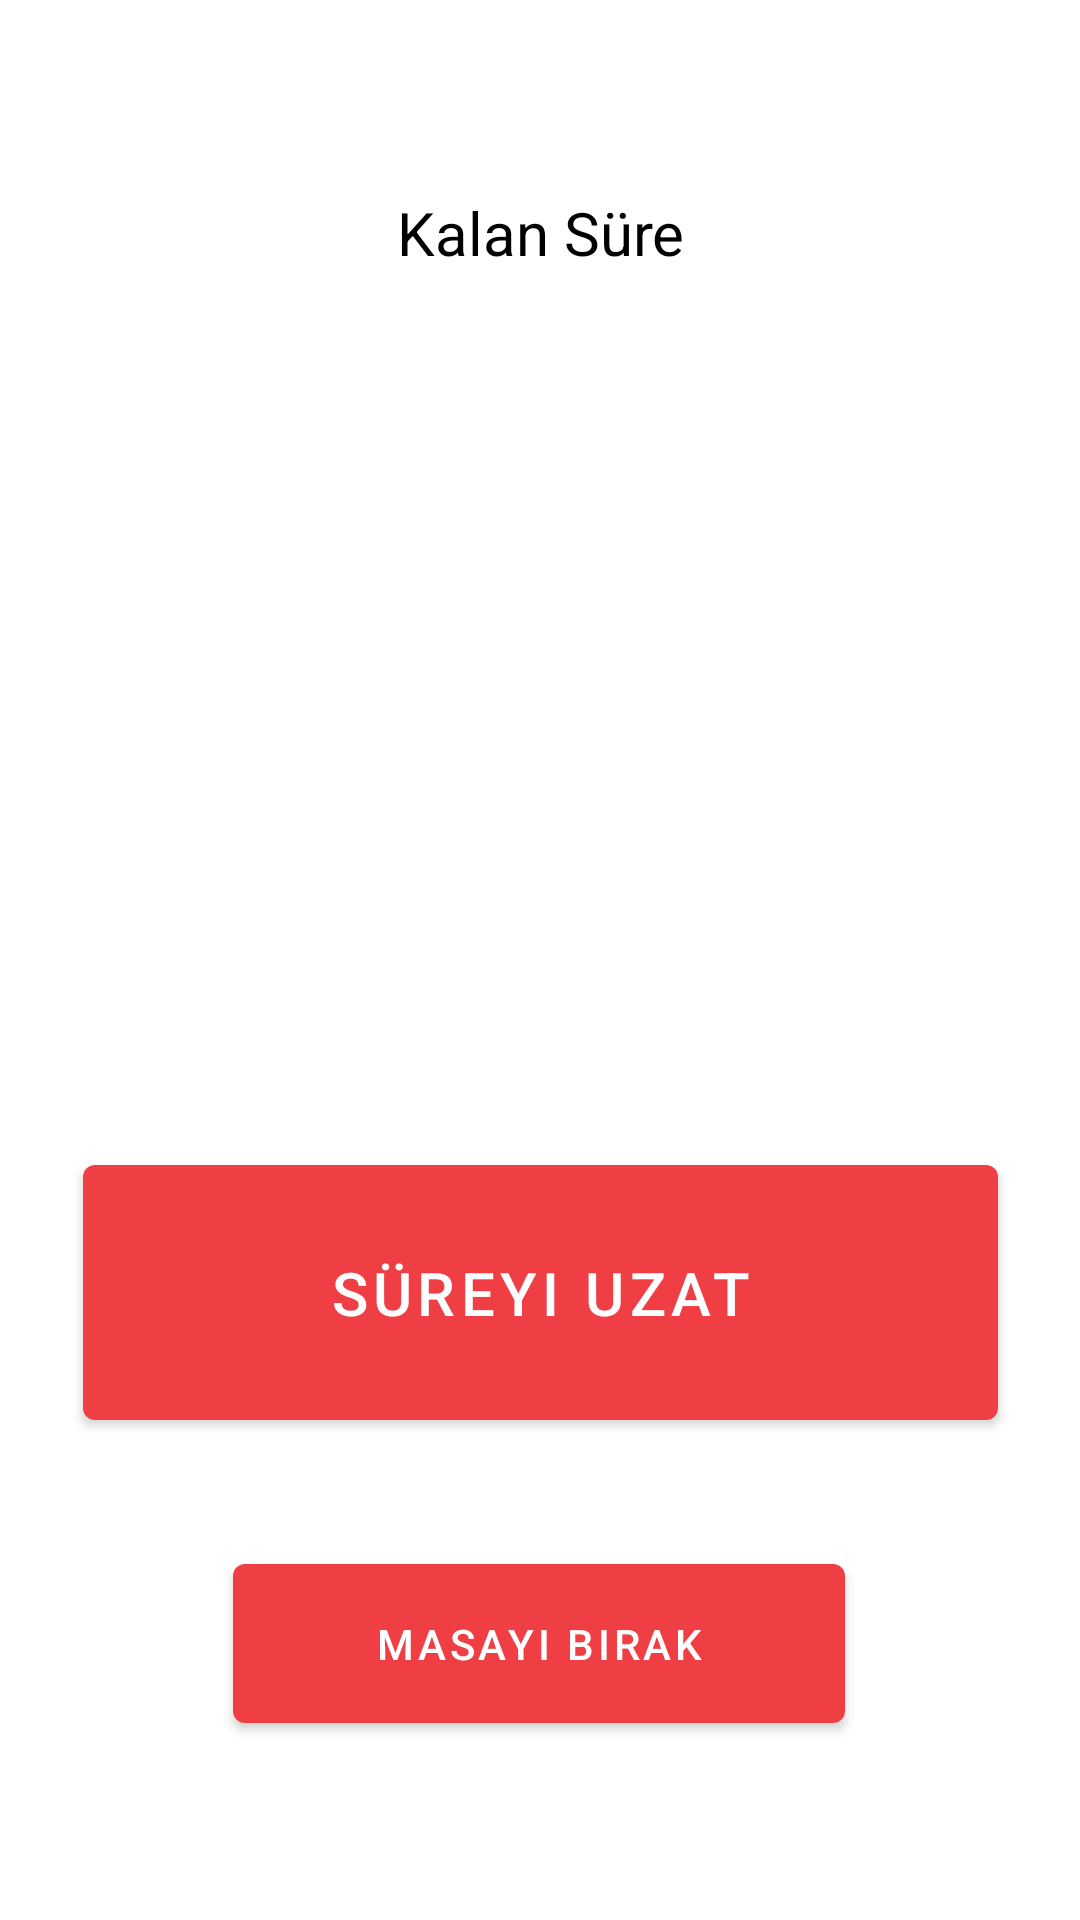

Here is an Android app screen rendered from its layout file. Give the layout XML and the strings, colors and styles it references.
<!-- AndroidManifest.xml: activity theme Theme.Kutsis -->
<!-- res/layout/activity_sure.xml -->
<?xml version="1.0" encoding="utf-8"?>
<androidx.constraintlayout.widget.ConstraintLayout xmlns:android="http://schemas.android.com/apk/res/android"
    xmlns:app="http://schemas.android.com/apk/res-auto"
    xmlns:tools="http://schemas.android.com/tools"
    android:layout_width="match_parent"
    android:layout_height="match_parent"
    tools:context=".SureActivity">

    <TextView
        android:id="@+id/textViewKalanSureStatic"
        android:layout_width="wrap_content"
        android:layout_height="wrap_content"
        android:layout_marginTop="64dp"
        android:text="@string/kalanSure"
        android:textSize="20dp"
        app:layout_constraintEnd_toEndOf="parent"
        app:layout_constraintHorizontal_bias="0.501"
        app:layout_constraintStart_toStartOf="parent"
        app:layout_constraintTop_toTopOf="parent"
        />

    <TextView
        android:id="@+id/textViewKalanSureDynamic"
        android:layout_width="wrap_content"
        android:layout_height="wrap_content"
        android:layout_marginTop="32dp"
        android:textSize="40dp"
        app:layout_constraintEnd_toEndOf="parent"
        app:layout_constraintHorizontal_bias="0.498"
        app:layout_constraintStart_toStartOf="parent"
        app:layout_constraintTop_toBottomOf="@+id/textViewKalanSureStatic" />

    <TextView
        android:id="@+id/textViewKutuphaneAdi"
        android:layout_width="wrap_content"
        android:layout_height="wrap_content"
        android:layout_marginTop="44dp"
        android:textSize="20dp"
        app:layout_constraintEnd_toEndOf="parent"
        app:layout_constraintHorizontal_bias="0.25"
        app:layout_constraintStart_toStartOf="parent"
        app:layout_constraintTop_toBottomOf="@+id/textViewKalanSureDynamic" />

    <TextView
        android:id="@+id/textViewMasaNumarasi"
        android:layout_width="wrap_content"
        android:layout_height="wrap_content"
        android:layout_marginTop="60dp"
        android:textSize="20dp"
        app:layout_constraintEnd_toEndOf="parent"
        app:layout_constraintHorizontal_bias="0.25"
        app:layout_constraintStart_toStartOf="parent"
        app:layout_constraintTop_toBottomOf="@+id/textViewKutuphaneAdi" />

    <Button
        android:id="@+id/buttonSureyiUzat"
        android:layout_width="305dp"
        android:layout_height="97dp"
        android:layout_marginTop="48dp"
        android:text="@string/sureyiUzat"
        android:textSize="20dp"
        app:layout_constraintEnd_toEndOf="parent"
        app:layout_constraintStart_toStartOf="parent"
        app:layout_constraintTop_toBottomOf="@+id/textViewMasaNumarasi" />

    <Button
        android:id="@+id/buttonMasayiBirak"
        android:layout_width="204dp"
        android:layout_height="65dp"
        android:layout_marginTop="36dp"
        android:text="@string/masayiBirak"
        app:layout_constraintEnd_toEndOf="parent"
        app:layout_constraintHorizontal_bias="0.497"
        app:layout_constraintStart_toStartOf="parent"
        app:layout_constraintTop_toBottomOf="@+id/buttonSureyiUzat" />
</androidx.constraintlayout.widget.ConstraintLayout>
<!-- resources referenced by this layout -->
<resources>
  <string name="kalanSure">Kalan Süre</string>
  <string name="masayiBirak">Masayı Bırak</string>
  <string name="sureyiUzat">Süreyi Uzat</string>
  <style name="Theme.Kutsis" parent="Theme.MaterialComponents.DayNight.DarkActionBar">
          
          <item name="colorPrimary">@color/axen_red</item>
          <item name="colorPrimaryVariant">@color/secondary_red</item>
          <item name="colorOnPrimary">@color/white</item>
          
          <item name="colorSecondary">@color/white</item>
          <item name="colorSecondaryVariant">@color/white</item>
          <item name="colorOnSecondary">@color/black</item>
          
          <item name="android:statusBarColor" tools:targetApi="l">@color/transparent</item>
          
          <item name="android:textColor">@color/black</item>
          <item name="hintTextColor">@color/black</item>
          <item name="android:textColorHighlight">@color/axen_red</item>
          <item name="android:textColorLink">@color/axen_red</item>
      </style>
  <color name="axen_red">#F03E45</color>
  <color name="secondary_red">#8B0000</color>
  <color name="white">#FFFFFFFF</color>
  <color name="black">#FF000000</color>
  <color name="transparent">#00FFFFFF</color>
</resources>
